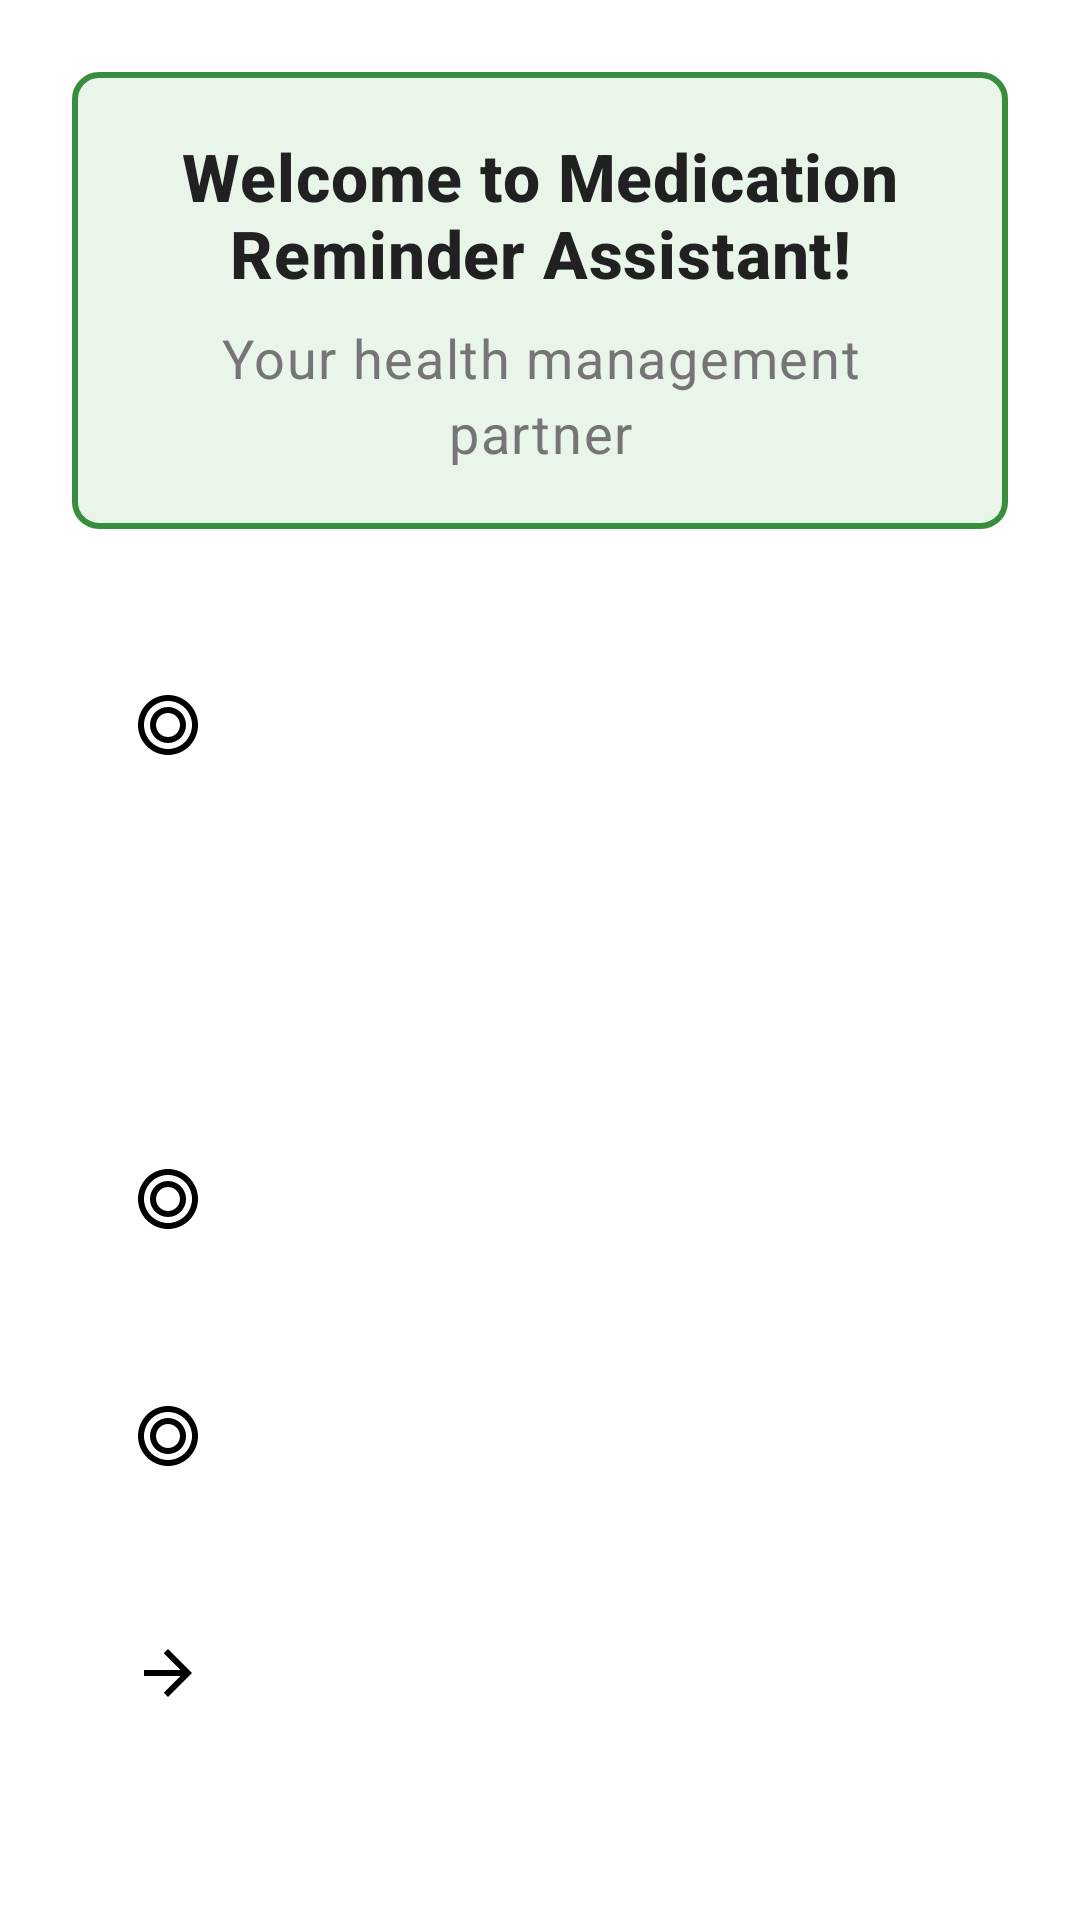

Android layout source for this screen:
<!-- AndroidManifest.xml: application theme Theme.MedicationReminders -->
<!-- res/layout/activity_main.xml -->
<?xml version="1.0" encoding="utf-8"?>
<LinearLayout xmlns:android="http://schemas.android.com/apk/res/android"
    android:layout_width="match_parent"
    android:layout_height="match_parent"
    android:orientation="vertical"
    android:padding="24dp"
    android:background="@color/high_contrast_background">

    
    <LinearLayout
        android:layout_width="match_parent"
        android:layout_height="wrap_content"
        android:orientation="vertical"
        android:layout_marginBottom="32dp"
        android:background="@drawable/success_message_background"
        android:padding="20dp">

        <TextView
            android:id="@+id/tvWelcome"
            style="@style/ElderlyFriendlyTitle"
            android:layout_width="match_parent"
            android:layout_height="wrap_content"
            android:text="@string/main_welcome_text"
            android:textSize="22sp"
            android:gravity="center"
            android:layout_marginBottom="8dp"
            android:contentDescription="@string/main_welcome_content_description" />

        <TextView
            android:id="@+id/tvUserInfo"
            style="@style/ElderlyFriendlyText"
            android:layout_width="match_parent"
            android:layout_height="wrap_content"
            android:text="@string/main_health_partner_text"
            android:gravity="center"
            android:textColor="@color/high_contrast_text_secondary"
            android:contentDescription="@string/main_health_partner_content_description" />

    </LinearLayout>

    
    <LinearLayout
        android:layout_width="match_parent"
        android:layout_height="wrap_content"
        android:orientation="vertical">

        
        <Button
            android:id="@+id/btnViewMedicationList"
            style="@style/ElderlyFriendlyButton"
            android:layout_width="match_parent"
            android:layout_height="wrap_content"
            android:text="@string/medication_list_title"
            android:textSize="20sp"
            android:padding="20dp"
            android:layout_marginBottom="12dp"
            android:drawableStart="@drawable/ic_medication_default"
            android:drawablePadding="12dp"
            android:contentDescription="@string/main_view_medication_list_content_description" />

        
        <Button
            android:id="@+id/btnAddMedication"
            style="@style/ElderlyFriendlyButton"
            android:layout_width="match_parent"
            android:layout_height="wrap_content"
            android:text="@string/add_medication_title"
            android:textSize="20sp"
            android:padding="20dp"
            android:layout_marginBottom="12dp"
            android:drawableStart="@drawable/ic_add_medication"
            android:drawablePadding="12dp"
            android:contentDescription="@string/add_medication_description" />

        
        <Button
            android:id="@+id/btnHealthDiary"
            style="@style/ElderlyFriendlyButton"
            android:layout_width="match_parent"
            android:layout_height="wrap_content"
            android:text="@string/health_diary_title"
            android:textSize="20sp"
            android:padding="20dp"
            android:layout_marginBottom="12dp"
            android:drawableStart="@drawable/ic_medication_default"
            android:drawablePadding="12dp"
            android:contentDescription="@string/main_health_diary_content_description" />

        
        <Button
            android:id="@+id/btnIntakeRecord"
            style="@style/ElderlyFriendlyButton"
            android:layout_width="match_parent"
            android:layout_height="wrap_content"
            android:text="@string/intake_record_button"
            android:textSize="20sp"
            android:padding="20dp"
            android:layout_marginBottom="12dp"
            android:drawableStart="@drawable/ic_medication_default"
            android:drawablePadding="12dp"
            android:contentDescription="@string/main_intake_record_content_description" />

        
        <Button
            android:id="@+id/btnProfile"
            style="@style/ElderlyFriendlyButton"
            android:layout_width="match_parent"
            android:layout_height="wrap_content"
            android:text="@string/profile_button"
            android:textSize="20sp"
            android:padding="20dp"
            android:drawableStart="@drawable/ic_arrow_forward"
            android:drawablePadding="12dp"
            android:contentDescription="@string/main_profile_content_description" />

    </LinearLayout>

</LinearLayout>
<!-- resources referenced by this layout -->
<resources>
  <color name="high_contrast_background">#FFFFFFFF</color>
  <color name="high_contrast_text_secondary">#FF757575</color>
  <!-- drawable ic_add_medication (drawable) -->
  <?xml version="1.0" encoding="utf-8"?>
  <vector xmlns:android="http://schemas.android.com/apk/res/android"
      android:width="24dp"
      android:height="24dp"
      android:viewportWidth="24"
      android:viewportHeight="24"
      android:tint="?attr/colorOnPrimary">
      
      
      <path
          android:fillColor="@android:color/white"
          android:pathData="M12,2C6.48,2 2,6.48 2,12s4.48,10 10,10 10,-4.48 10,-10S17.52,2 12,2zM17,13h-4v4h-2v-4H7v-2h4V7h2v4h4v2z"/>
      
  </vector>
  <!-- drawable ic_arrow_forward (drawable) -->
  <?xml version="1.0" encoding="utf-8"?>
  <vector xmlns:android="http://schemas.android.com/apk/res/android"
      android:width="24dp"
      android:height="24dp"
      android:viewportWidth="24"
      android:viewportHeight="24"
      android:tint="?attr/colorOnSurface">
      
      <path
          android:fillColor="@android:color/black"
          android:pathData="M12,4l-1.41,1.41L16.17,11H4v2h12.17l-5.58,5.59L12,20l8,-8z"/>
      
  </vector>
  <!-- drawable success_message_background (drawable) -->
  <?xml version="1.0" encoding="utf-8"?>
  <shape xmlns:android="http://schemas.android.com/apk/res/android"
      android:shape="rectangle">
      <corners android:radius="8dp" />
      <stroke
          android:width="2dp"
          android:color="@color/success_color" />
      <solid android:color="#E8F5E8" />
      <padding
          android:left="16dp"
          android:top="12dp"
          android:right="16dp"
          android:bottom="12dp" />
  </shape>
  <string name="add_medication_description">Tap to add new medication</string>
  <string name="add_medication_title">Add Medication</string>
  <string name="health_diary_title">Health Diary</string>
  <string name="intake_record_button">Intake Records</string>
  <string name="main_health_diary_content_description">View and manage health diary</string>
  <string name="main_health_partner_content_description">User info</string>
  <string name="main_health_partner_text">Your health management partner</string>
  <string name="main_intake_record_content_description">View medication intake records</string>
  <string name="main_profile_content_description">View and edit profile</string>
  <string name="main_view_medication_list_content_description">View medication list</string>
  <string name="main_welcome_content_description">Welcome message</string>
  <string name="main_welcome_text">Welcome to Medication Reminder Assistant!</string>
  <string name="medication_list_title">Medication List</string>
  <string name="profile_button">Profile</string>
  <style name="ElderlyFriendlyText" parent="TextAppearance.MaterialComponents.Body1">
          <item name="android:textSize">18sp</item>
          <item name="android:textColor">@color/high_contrast_text_primary</item>
          <item name="android:lineSpacingExtra">4dp</item>
      </style>
  <style name="ElderlyFriendlyTitle" parent="TextAppearance.MaterialComponents.Headline6">
          <item name="android:textSize">20sp</item>
          <item name="android:textColor">@color/high_contrast_text_primary</item>
          <item name="android:textStyle">bold</item>
      </style>
  <color name="success_color">#FF388E3C</color>
  <color name="high_contrast_primary">#FF1976D2</color>
  <color name="white">#FFFFFFFF</color>
  <color name="high_contrast_text_primary">#FF212121</color>
  <color name="high_contrast_primary_dark">#FF0D47A1</color>
  <color name="high_contrast_accent">#FF2196F3</color>
  <color name="high_contrast_surface">#FFFFFFFF</color>
  <color name="error_color">#FFD32F2F</color>
</resources>
